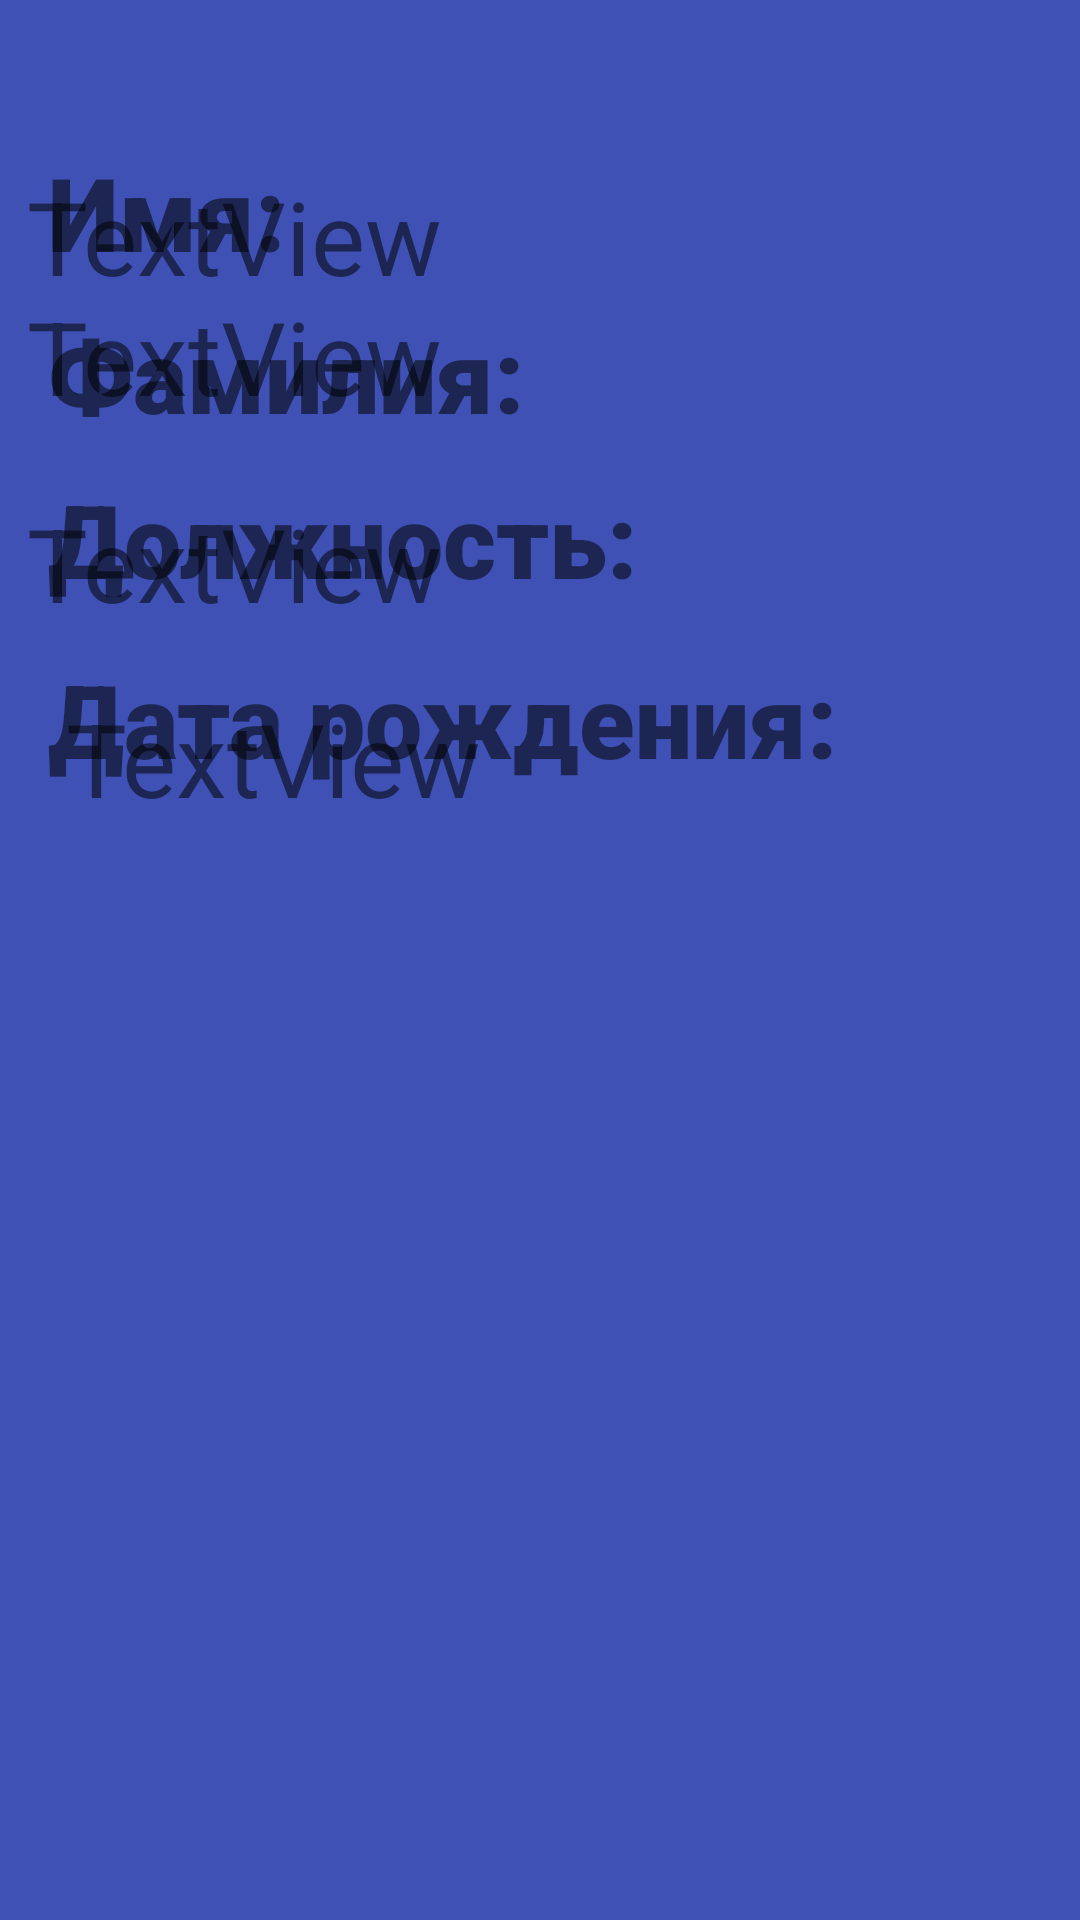

The Android layout XML behind this screen, and the referenced resources:
<!-- AndroidManifest.xml: application theme Theme.AppCompat.DayNight.NoActionBar -->
<!-- res/layout/activity_qrcode.xml -->
<?xml version="1.0" encoding="utf-8"?>
<androidx.constraintlayout.widget.ConstraintLayout xmlns:android="http://schemas.android.com/apk/res/android"
    xmlns:app="http://schemas.android.com/apk/res-auto"
    xmlns:tools="http://schemas.android.com/tools"
    android:layout_width="match_parent"
    android:layout_height="match_parent"
    android:background="#3F51B5"
    tools:context=".QRCodeActivity">

    <TextView
        android:id="@+id/textView9"
        android:layout_width="347dp"
        android:layout_height="45dp"
        android:layout_marginTop="56dp"
        android:layout_marginEnd="4dp"
        android:text="TextView"
        android:textSize="34sp"
        app:layout_constraintEnd_toEndOf="parent"
        app:layout_constraintHorizontal_bias="1.0"
        app:layout_constraintStart_toEndOf="@+id/textView2"
        app:layout_constraintTop_toTopOf="parent" />

    <TextView
        android:id="@+id/textView7"
        android:layout_width="347dp"
        android:layout_height="45dp"
        android:layout_marginTop="24dp"
        android:layout_marginEnd="4dp"
        android:text="TextView"
        android:textSize="34sp"
        app:layout_constraintEnd_toEndOf="parent"
        app:layout_constraintHorizontal_bias="1.0"
        app:layout_constraintStart_toEndOf="@+id/textView5"
        app:layout_constraintTop_toBottomOf="@+id/textView8" />

    <TextView
        android:id="@+id/textView10"
        android:layout_width="334dp"
        android:layout_height="45dp"
        android:layout_marginTop="20dp"
        android:layout_marginEnd="4dp"
        android:text="TextView"
        android:textSize="34sp"
        app:layout_constraintEnd_toEndOf="parent"
        app:layout_constraintHorizontal_bias="1.0"
        app:layout_constraintStart_toEndOf="@+id/textView6"
        app:layout_constraintTop_toBottomOf="@+id/textView7" />

    <TextView
        android:id="@+id/textView8"
        android:layout_width="347dp"
        android:layout_height="45dp"
        android:layout_marginTop="96dp"
        android:layout_marginEnd="4dp"
        android:text="TextView"
        android:textSize="34sp"
        app:layout_constraintEnd_toEndOf="parent"
        app:layout_constraintHorizontal_bias="1.0"
        app:layout_constraintStart_toEndOf="@+id/textView4"
        app:layout_constraintTop_toTopOf="parent" />

    <TextView
        android:id="@+id/textView2"
        android:layout_width="264dp"
        android:layout_height="50dp"
        android:layout_marginStart="16dp"
        android:layout_marginTop="48dp"
        android:fontFamily="sans-serif-black"
        android:text="Имя:"
        android:textSize="34sp"
        app:layout_constraintStart_toStartOf="parent"
        app:layout_constraintTop_toTopOf="parent" />

    <TextView
        android:id="@+id/textView4"
        android:layout_width="267dp"
        android:layout_height="51dp"
        android:layout_marginStart="16dp"
        android:layout_marginTop="4dp"
        android:fontFamily="sans-serif-black"
        android:text="Фамилия:"
        android:textSize="34sp"
        app:layout_constraintStart_toStartOf="parent"
        app:layout_constraintTop_toBottomOf="@+id/textView2" />

    <TextView
        android:id="@+id/textView6"
        android:layout_width="323dp"
        android:layout_height="74dp"
        android:layout_marginStart="16dp"
        android:layout_marginTop="4dp"
        android:fontFamily="sans-serif-black"
        android:text="Дата рождения:"
        android:textSize="34sp"
        app:layout_constraintStart_toStartOf="parent"
        app:layout_constraintTop_toBottomOf="@+id/textView5" />

    <TextView
        android:id="@+id/textView5"
        android:layout_width="274dp"
        android:layout_height="56dp"
        android:layout_marginStart="16dp"
        android:layout_marginTop="4dp"
        android:fontFamily="sans-serif-black"
        android:text="Должность:"
        android:textSize="34sp"
        app:layout_constraintStart_toStartOf="parent"
        app:layout_constraintTop_toBottomOf="@+id/textView4" />

</androidx.constraintlayout.widget.ConstraintLayout>
<!-- resources referenced by this layout -->
<resources>

</resources>
